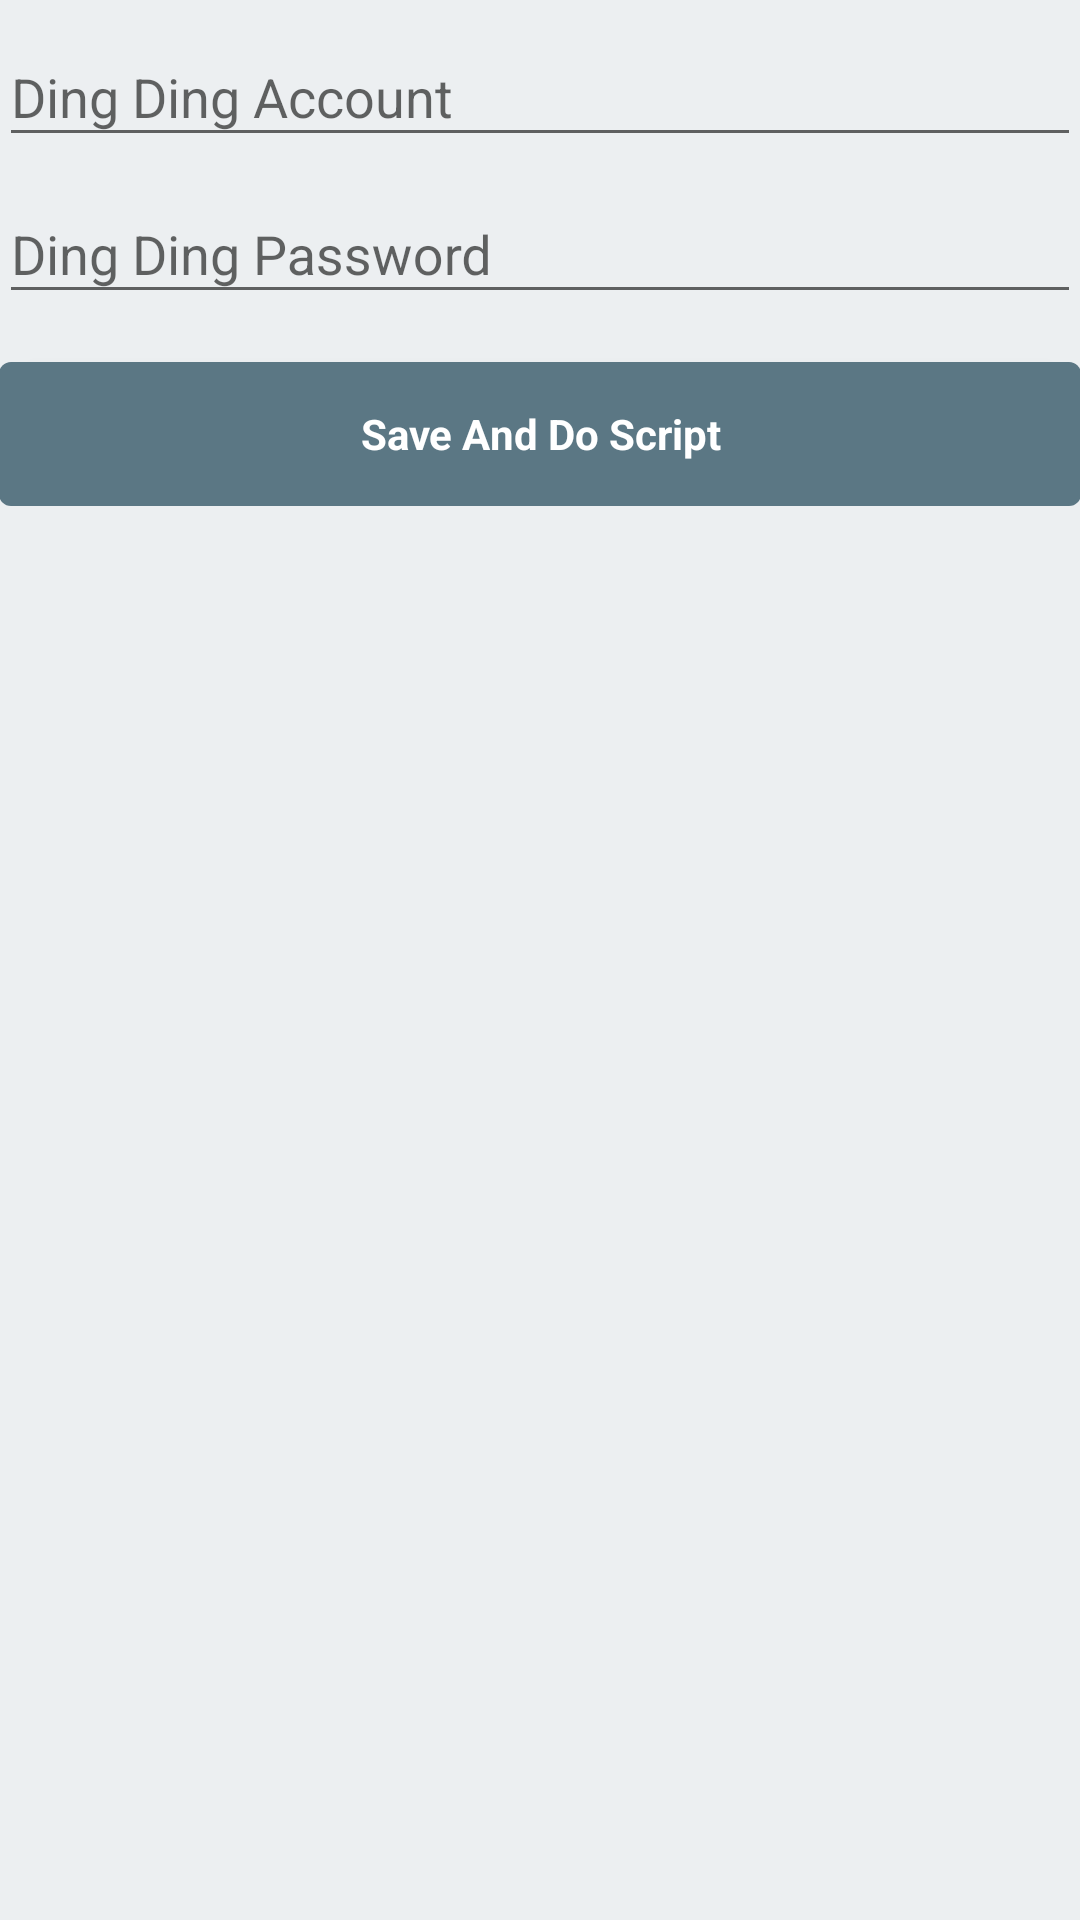

Layout XML and referenced resources for this Android screen:
<!-- AndroidManifest.xml: application theme AppTheme -->
<!-- res/layout/activity_login.xml -->
<LinearLayout xmlns:android="http://schemas.android.com/apk/res/android"
              xmlns:tools="http://schemas.android.com/tools"
              android:layout_width="match_parent"
              android:layout_height="match_parent"
              android:background="@color/windowbackgroud"
              android:gravity="center_horizontal"
              android:orientation="vertical"
              android:paddingBottom="@dimen/activity_vertical_margin"
              android:paddingLeft="@dimen/activity_horizontal_margin"
              android:paddingRight="@dimen/activity_horizontal_margin"
              android:paddingTop="@dimen/activity_vertical_margin"
              tools:context="com.ucmap.dingdinghelper.ui.LoginActivity">

    
    <ProgressBar
        android:id="@+id/login_progress"
        style="?android:attr/progressBarStyleLarge"
        android:layout_width="wrap_content"
        android:layout_height="wrap_content"
        android:layout_marginBottom="8dp"
        android:visibility="gone"/>

    <ScrollView
        android:id="@+id/login_form"
        android:layout_width="match_parent"
        android:layout_height="match_parent">

        <LinearLayout
            android:id="@+id/email_login_form"
            android:layout_width="match_parent"
            android:layout_height="wrap_content"
            android:orientation="vertical">

            <android.support.design.widget.TextInputLayout
                android:layout_width="match_parent"
                android:layout_height="wrap_content">

                <AutoCompleteTextView
                    android:id="@+id/email"
                    android:layout_width="match_parent"
                    android:layout_height="wrap_content"
                    android:digits="0123456789"
                    android:hint="@string/prompt_email"
                    android:inputType="number"
                    android:maxLength="11"
                    android:maxLines="1"
                    android:singleLine="true"/>

            </android.support.design.widget.TextInputLayout>

            <android.support.design.widget.TextInputLayout
                android:layout_width="match_parent"
                android:layout_height="wrap_content">

                <EditText
                    android:id="@+id/password"
                    android:layout_width="match_parent"
                    android:layout_height="wrap_content"
                    android:hint="@string/prompt_password"
                    android:imeActionId="@+id/login"
                    android:imeActionLabel="@string/action_sign_in_short"
                    android:imeOptions="actionUnspecified"
                    android:inputType="textPassword"
                    android:maxLines="1"
                    android:singleLine="true"/>

            </android.support.design.widget.TextInputLayout>


            <Button
                android:id="@+id/account_save_button"
                style="?android:textAppearanceSmall"
                android:layout_width="match_parent"
                android:layout_height="wrap_content"
                android:layout_marginTop="16dp"
                android:background="@color/colorPrimaryDark"
                android:text="Save Next"
                android:textAllCaps="false"
                android:textColor="#ffffff"
                android:textStyle="bold"
                android:visibility="gone"/>

            <Button
                android:id="@+id/email_sign_in_button"
                style="?android:textAppearanceSmall"
                android:layout_width="match_parent"
                android:layout_height="wrap_content"
                android:layout_marginTop="16dp"
                android:background="@drawable/selector_drawable_for_btn"
                android:text="@string/action_sign_in"
                android:textAllCaps="false"
                android:textColor="#ffffff"
                android:textStyle="bold"/>

        </LinearLayout>
    </ScrollView>
</LinearLayout>
<!-- resources referenced by this layout -->
<resources>
  <color name="colorPrimaryDark">#56717e</color>
  <color name="windowbackgroud">#eceff1</color>
  <!-- drawable selector_drawable_for_btn (drawable-v21) -->
  <?xml version="1.0" encoding="UTF-8"?>
  <ripple xmlns:android="http://schemas.android.com/apk/res/android"
          android:color="#8da9b7"
      >
      <item
          android:drawable="@drawable/btn_shape_s"/>
  </ripple>
  <string name="action_sign_in">Save And Do Script</string>
  <string name="action_sign_in_short">Sign in</string>
  <string name="prompt_email">Ding Ding Account</string>
  <string name="prompt_password">Ding Ding Password</string>
  <style name="AppTheme" parent="Theme.AppCompat.Light.DarkActionBar">
          
          <item name="colorPrimary">@color/colorPrimary</item>
          <item name="colorPrimaryDark">@color/colorPrimaryDark</item>
          <item name="colorAccent">@color/colorAccent</item>
      </style>
  <!-- drawable btn_shape_s (drawable) -->
  <?xml version="1.0" encoding="utf-8"?>
  <shape xmlns:android="http://schemas.android.com/apk/res/android"
         android:shape="rectangle">
  
  
      <solid android:color="@color/colorPrimary_dark"></solid>
      <corners android:radius="4dp"></corners>
  
  
  </shape>
  <color name="colorPrimary">#607d8b</color>
  <color name="colorAccent">#607d8b</color>
  <color name="colorPrimary_dark">#5b7784</color>
</resources>
